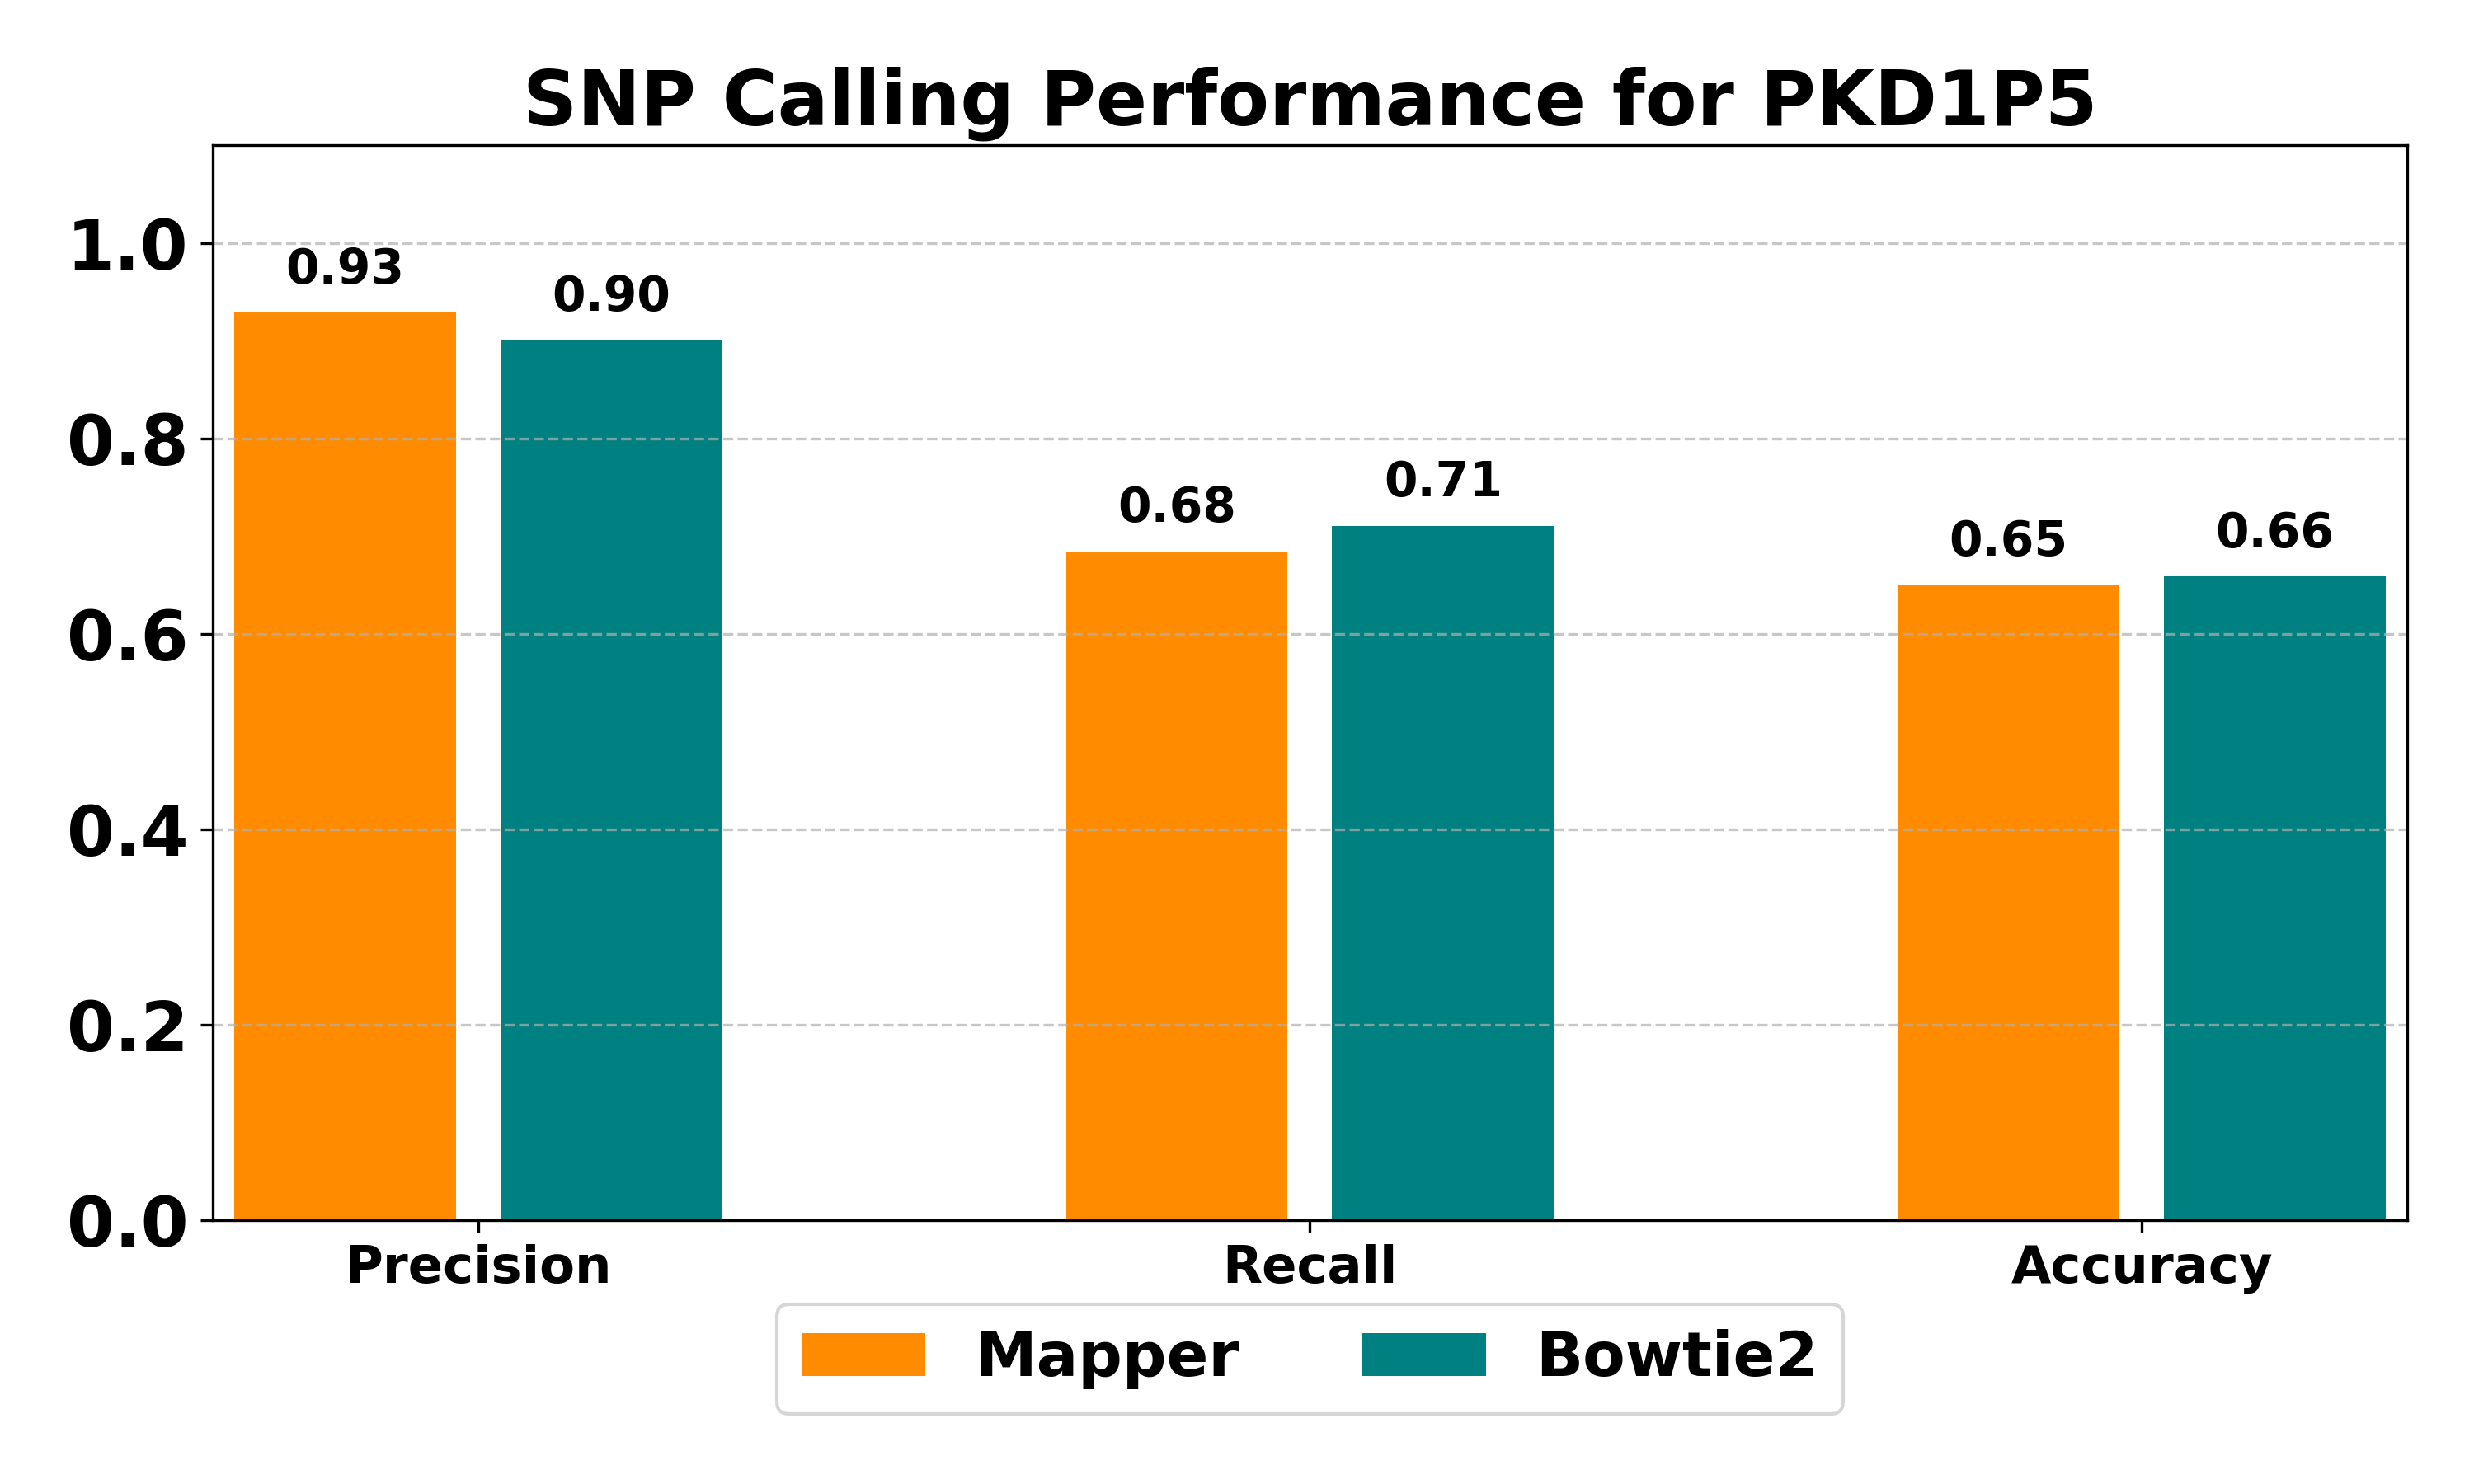

Values plotted in this chart, from the file beside it:
Method	Total Variants	GT Variants	TP	FP	FN	Precision	Recall	Accuracy
Mapper	28	38	26	2	12	0.929	0.684	0.650
Bowtie2	30	38	27	3	11	0.900	0.711	0.659
